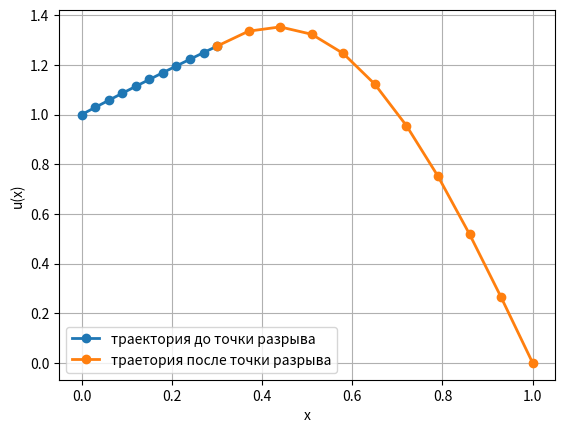

Here is the Python script that generated this plot:
import numpy as np
import matplotlib.pyplot as plt
import pandas as pd


ksi = 0.3
ny1 = 1
ny2 = 0
n = 12
C1 = -0.0963958371
C2 = -2.2369374963

C3 = 1.1565176427
C4 = -0.1565176427


C4 = -0.1086898371251591
C1 = -2.441089498977808
C2 = 0.1077561656444751
C3 = 0.8031153039014358

#* Аналитическое решение
def u1(x):
   return C1*np.exp(-np.sqrt(ksi/(ksi**2 + 2))*x) + C2*np.exp(np.sqrt(ksi/(ksi**2 + 2))*x) + 1/ksi
def u2(x):
   return C3*np.exp(-x) + C4*np.exp(x) + np.sin(np.pi*x)/((ksi**2)*(1 + np.pi**2))


""" 
x + y = -7/3, 
z*(1/e) + t*e = 0, 
x*e^(-sqrt(0.3/(2.09))*0.3) + y*e^(sqrt(0.3/(2.09))*0.3) - z*(1/e^(0.3)) - t*e^(0.3) = sin(pi*0.3)/(0.09*(1+pi^2)) - 10/3, 
sqrt(0.3/(2.09))*2.09*x*e^(-sqrt(0.3/(2.09))*0.3) - sqrt(0.3/(2.09))*2.09*y*e^(sqrt(0.3/(2.09))*0.3) - z*0.09*(1/e^(0.3)) + t*0.09*e^(0.3) = -pi*cos(pi*0.3)/(0.09*(1+pi^2))
 """

#* [0, ksi]
def k1(x):
   return x**2 + 2
#* [ksi, 1]
def k2(x):
   return x**2


#* [0, ksi]
def q1(x):
   return x
#* [ksi, 1]
def q2(x):
   return x**2


#* [0, ksi]
def f1(x):
   return 1
#* [ksi, 1]
def f2(x):
   return np.sin(np.pi*x)

def node(i, n):
   return i/n

def test_coef():
   a = [0]
   d = [0]
   fi = [0]
   for i in range(1, n + 1):
      if ((node(i - 1, n) < 0.3) and (node(i, n) < 0.3)):
         a.append(2.09)
      elif ((node(i - 1, n) > 0.3) and (node(i, n) > 0.3)):
         a.append(0.09)
      else:
         a.append(1/(n*(0.3 - node(i - 1, n))/2.09 + n*(node(i, n) - 0.3)/0.09))

   for i in range(1, n):
      if ((node(i + 0.5, n) < 0.3) and (node(i - 0.5, n) < 0.3)):
         d.append(0.3)
      elif ((node(i + 0.5, n) > 0.3) and (node(i - 0.5, n) > 0.3)):
         d.append(0.09)
      else:
         d.append(n*0.3*(0.3 - node(i - 0.5, n)) + n*0.09*(node(i + 0.5, n) - 0.3))
   
   for i in range(1, n):
      if ((node(i + 0.5, n) < 0.3) and (node(i - 0.5, n) < 0.3)):
         fi.append(1)
      elif ((node(i + 0.5, n) > 0.3) and (node(i - 0.5, n) > 0.3)):
         fi.append(np.sin(np.pi*0.3))
      else:
         fi.append(n*(0.3 - node(i - 0.5, n)) + n*np.sin(np.pi*0.3)*(node(i + 0.5, n) - 0.3))

   return a, d, fi


def SLAY():
   12









n = 12
""" test_coef() """









x1 = np.linspace(0, 0.3, 11)
plt.plot(x1, u1(x1),'o-', linewidth = 2.0, label='траектория до точки разрыва')
x2 = np.linspace(0.3, 1, 11)
plt.plot(x2, u2(x2),'o-', linewidth = 2.0, label='траетория после точки разрыва')
plt.legend()
plt.xlabel('x')
plt.ylabel('u(x)')
plt.grid()
plt.savefig('График истинной траектории.png')
plt.show()